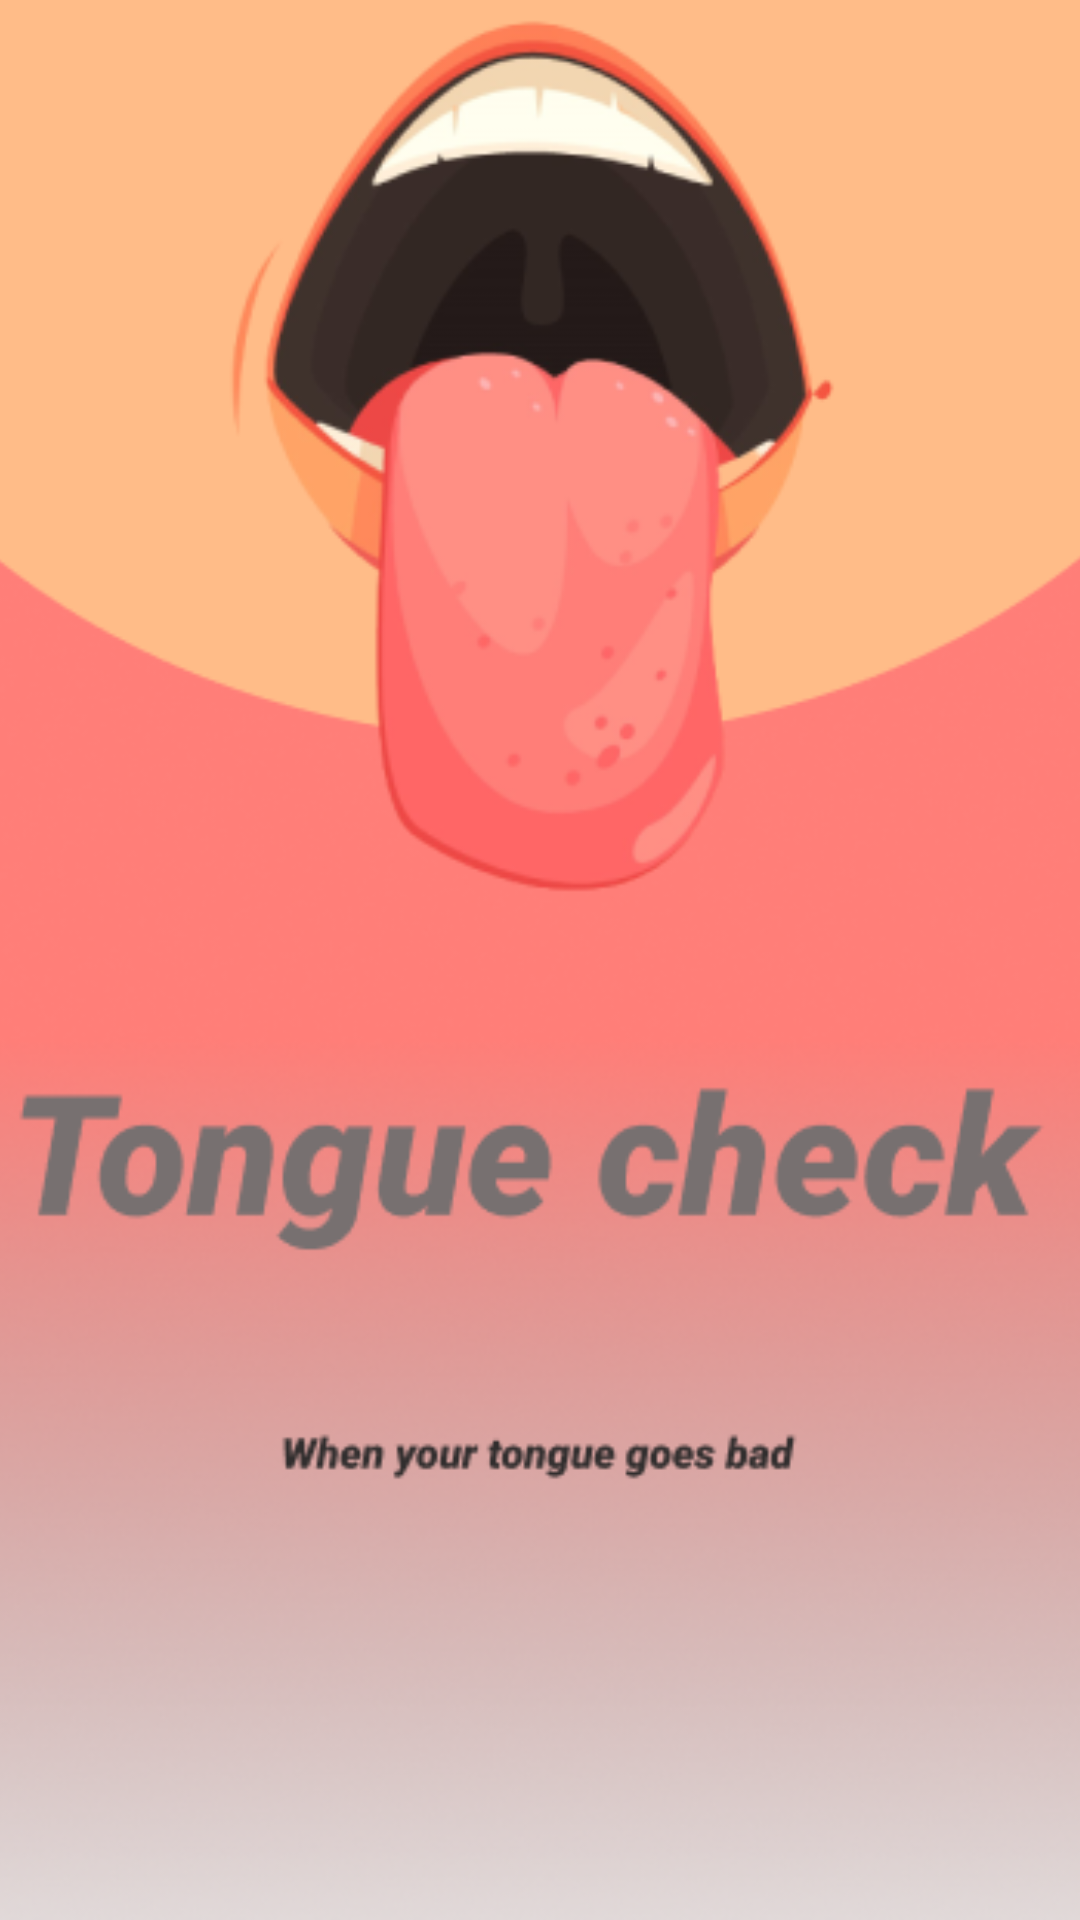

The Android layout XML behind this screen, and the referenced resources:
<!-- AndroidManifest.xml: application theme Theme.MiniProjectLiebgott -->
<!-- res/layout/activity_welcome_page.xml -->
<?xml version="1.0" encoding="utf-8"?>
<androidx.constraintlayout.widget.ConstraintLayout xmlns:android="http://schemas.android.com/apk/res/android"
    xmlns:app="http://schemas.android.com/apk/res-auto"
    xmlns:tools="http://schemas.android.com/tools"
    android:layout_width="match_parent"
    android:layout_height="match_parent"
    tools:context=".WelcomePage"
    >

    <ImageView
        android:id="@+id/imageView4"
        android:layout_width="466dp"
        android:layout_height="737dp"
        android:contentDescription="@string/welcomepage"
        app:layout_constraintEnd_toEndOf="parent"
        app:layout_constraintStart_toStartOf="parent"
        app:layout_constraintTop_toTopOf="parent"
        app:srcCompat="@drawable/welcomepage2" />
</androidx.constraintlayout.widget.ConstraintLayout>
<!-- resources referenced by this layout -->
<resources>
  <!-- drawable welcomepage2: png bitmap (drawable, 131278 bytes) -->
  <style name="Theme.MiniProjectLiebgott" parent="Theme.MaterialComponents.DayNight.NoActionBar">
          
          <item name="colorPrimaryVariant">@color/purple_700</item>
          <item name="colorOnPrimary">@color/white</item>
          
          <item name="colorSecondary">@color/teal_200</item>
          <item name="colorSecondaryVariant">@color/teal_700</item>
          <item name="colorOnSecondary">@color/black</item>
          
          <item name="android:statusBarColor" tools:targetApi="l">?attr/colorPrimaryVariant</item>
          
      </style>
  <color name="purple_700">#ffbc88</color>
  <color name="white">#FFFFFFFF</color>
  <color name="teal_200">#FF03DAC5</color>
  <color name="teal_700">#FF018786</color>
  <color name="black">#FF000000</color>
</resources>
